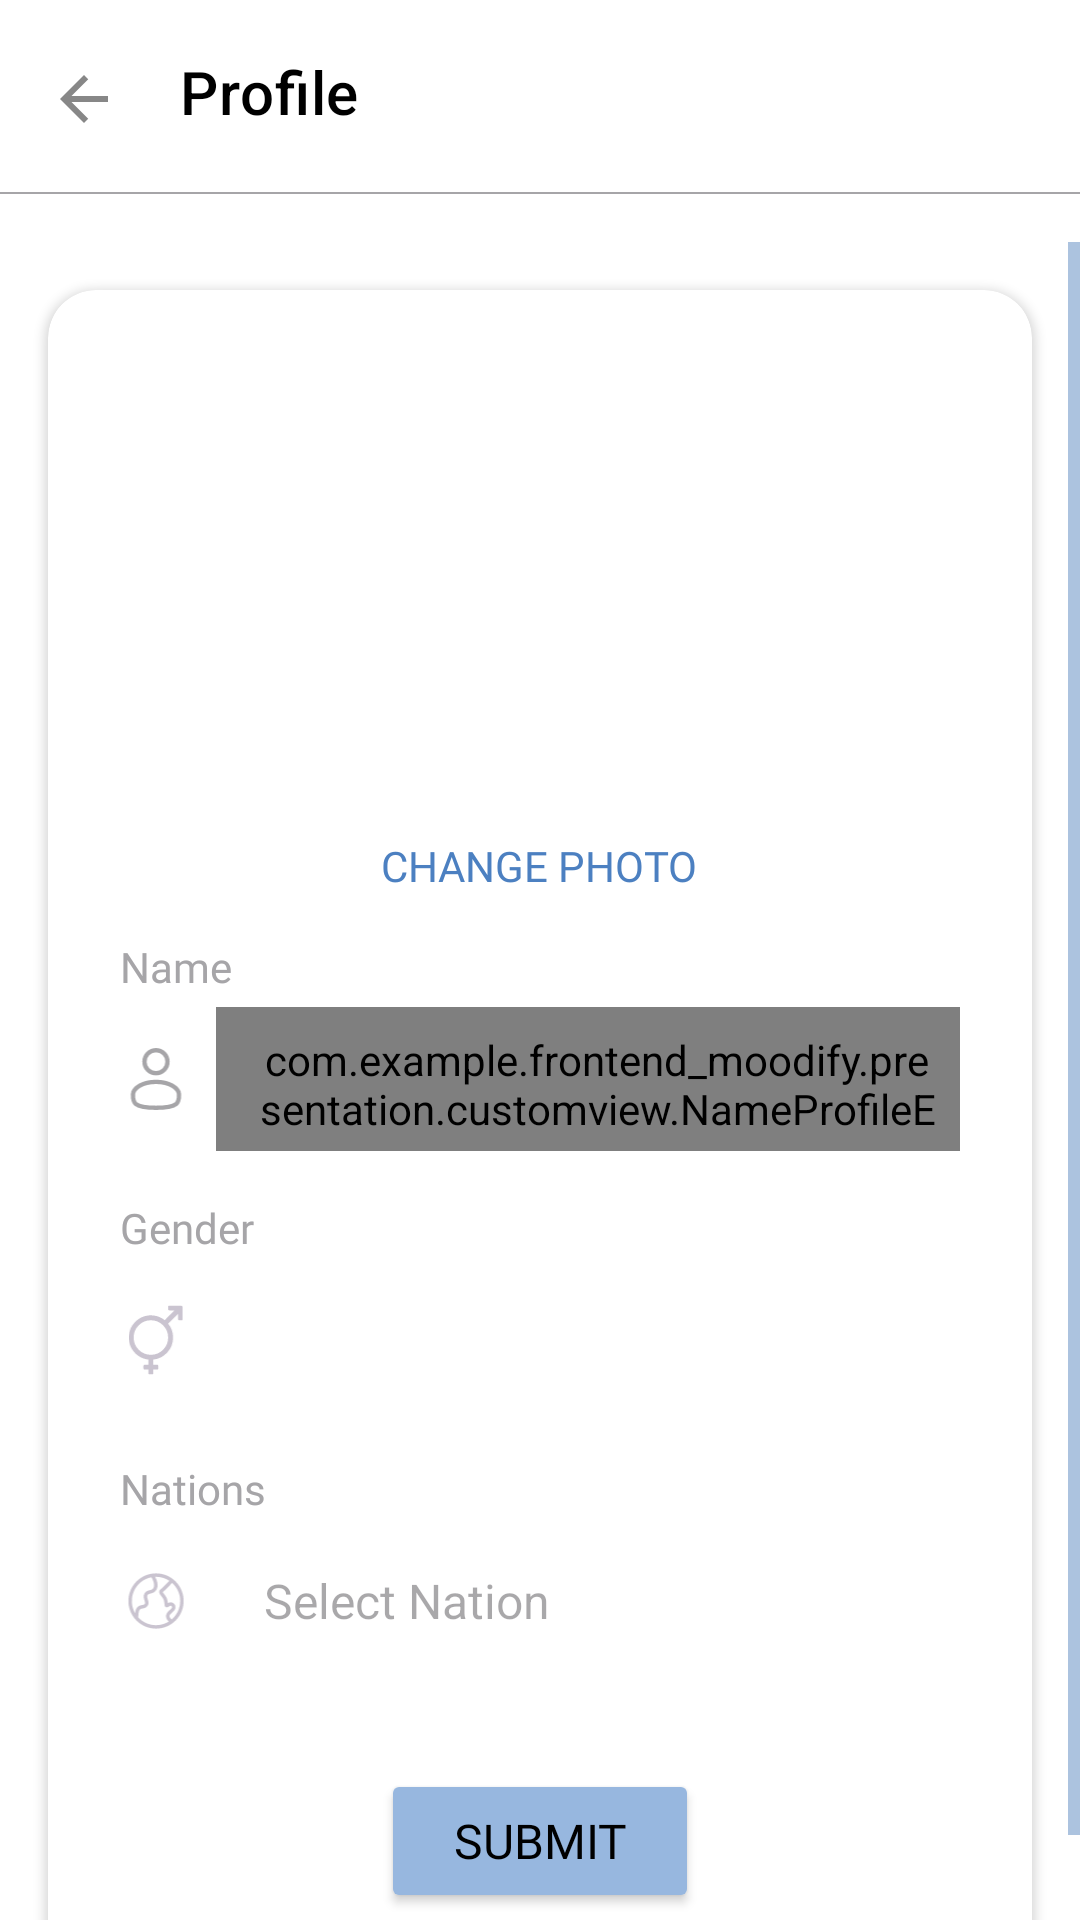

Android layout source for this screen:
<!-- AndroidManifest.xml: application theme Theme.Frontend_moodify -->
<!-- res/layout/activity_profile.xml -->
<LinearLayout
    xmlns:android="http://schemas.android.com/apk/res/android"
    xmlns:app="http://schemas.android.com/apk/res-auto"
    android:layout_width="match_parent"
    android:layout_height="match_parent"
    android:orientation="vertical">

    <com.google.android.material.appbar.MaterialToolbar
        android:id="@+id/topAppBar"
        android:layout_width="match_parent"
        android:layout_height="56dp"
        android:elevation="4dp"
        android:paddingTop="5dp"
        android:gravity="center_vertical"
        app:navigationIcon="@drawable/ic_back_grey"
        app:title="@string/profile"
        app:titleTextAppearance="@style/TextAppearance.MaterialComponents.Headline6" />

    <View
        android:layout_width="match_parent"
        android:layout_height="0.5dp"
        android:layout_marginTop="8dp"
        android:background="@color/light_grey" />

    <FrameLayout
        android:layout_width="match_parent"
        android:layout_height="wrap_content"
        android:layout_gravity="center_vertical"
        android:layout_marginTop="16dp">

        <ProgressBar
            android:id="@+id/progressBar"
            android:layout_width="wrap_content"
            android:layout_height="wrap_content"
            android:visibility="gone"
            android:layout_gravity="center" />
    </FrameLayout>

    
    <ScrollView
        android:layout_width="match_parent"
        android:layout_height="0dp"
        android:layout_weight="1"
        android:fillViewport="true">
        <androidx.constraintlayout.widget.ConstraintLayout
            android:layout_width="match_parent"
            android:layout_height="wrap_content"
            android:layout_margin="0dp">

            <androidx.cardview.widget.CardView
                android:id="@+id/profileCard"
                android:layout_width="0dp"
                android:layout_height="wrap_content"
                android:layout_margin="16dp"
                app:cardCornerRadius="16dp"
                app:cardElevation="2dp"
                app:layout_constraintTop_toTopOf="parent"
                app:layout_constraintStart_toStartOf="parent"
                app:layout_constraintEnd_toEndOf="parent">

                <LinearLayout
                    android:layout_width="match_parent"
                    android:layout_height="wrap_content"
                    android:orientation="vertical"
                    android:paddingStart="24dp"
                    android:paddingEnd="24dp"
                    android:paddingTop="56dp"
                    android:paddingBottom="32dp">

                    
                    <ImageView
                        android:id="@+id/profileImage"
                        android:layout_width="96dp"
                        android:layout_height="96dp"
                        android:layout_gravity="center"
                        android:layout_marginBottom="16dp"
                        android:contentDescription="@string/profile_image_description"
                        android:src="@drawable/user_profile"
                        android:scaleType="centerCrop"
                        android:clipToOutline="true"
                        android:background="@drawable/circle_shape_white" />

                    <Button
                        android:id="@+id/changeProfileImageButton"
                        android:layout_width="wrap_content"
                        android:layout_height="48dp"
                        android:layout_gravity="center"
                        android:paddingHorizontal="16dp"
                        android:text="@string/change_photo"
                        android:textColor="@color/blue"
                        android:textSize="14sp"
                        android:fontFamily="@font/poppins_medium"
                        android:background="?attr/selectableItemBackground" />

                    
                    <TextView
                        android:layout_width="match_parent"
                        android:layout_height="wrap_content"
                        android:text="@string/name"
                        android:textColor="@color/light_grey"
                        android:textSize="14sp"
                        android:fontFamily="@font/poppins_medium"
                        android:layout_marginBottom="4dp" />

                    <LinearLayout
                        android:layout_width="match_parent"
                        android:layout_height="wrap_content"
                        android:orientation="horizontal"
                        android:layout_marginBottom="8dp">

                        <ImageView
                            android:id="@+id/nameIcon"
                            android:layout_width="24dp"
                            android:layout_height="24dp"
                            android:layout_gravity="center"
                            android:layout_marginEnd="8dp"
                            android:src="@drawable/ic_user"
                            app:tint="@color/light_grey"
                            android:contentDescription="@string/name_icon_description" />

                        <com.google.android.material.textfield.TextInputLayout
                            android:layout_width="match_parent"
                            android:layout_height="wrap_content"
                            app:boxBackgroundMode="none"
                            app:hintEnabled="false">

                            <com.example.frontend_moodify.presentation.customview.NameProfileEditText
                                android:id="@+id/nameInput"
                                android:layout_width="match_parent"
                                android:layout_height="48dp"
                                android:gravity="center_vertical"
                                android:textSize="14sp"
                                android:fontFamily="@font/poppins_medium"
                                android:paddingVertical="8dp"
                                android:paddingStart="14dp"
                                android:paddingEnd="8dp"
                                android:singleLine="true"
                                android:importantForAccessibility="yes"
                                app:contentDescription="@string/name_hint"
                                android:hint="@string/name_placeholder"/>
                        </com.google.android.material.textfield.TextInputLayout>
                    </LinearLayout>

                    
                    <TextView
                        android:layout_width="match_parent"
                        android:layout_height="wrap_content"
                        android:text="@string/gender"
                        android:textColor="@color/light_grey"
                        android:textSize="14sp"
                        android:fontFamily="@font/poppins_medium"
                        android:layout_marginTop="8dp"
                        android:layout_marginBottom="4dp" />

                    <LinearLayout
                        android:layout_width="match_parent"
                        android:layout_height="wrap_content"
                        android:orientation="horizontal"
                        android:layout_marginBottom="8dp">

                        <ImageView
                            android:id="@+id/genderIcon"
                            android:layout_width="24dp"
                            android:layout_height="24dp"
                            android:layout_gravity="center"
                            android:layout_marginEnd="8dp"
                            android:src="@drawable/ic_gender"
                            android:contentDescription="@string/gender_icon_description" />

                        <Spinner
                            android:id="@+id/genderSpinner"
                            android:layout_width="match_parent"
                            android:layout_height="48dp"
                            android:background="@android:color/transparent"
                            android:spinnerMode="dropdown"
                            android:paddingHorizontal="8dp"
                            android:textSize="16sp"
                            android:gravity="center_vertical"
                            android:fontFamily="@font/poppins_medium"
                            android:textColor="@color/light_grey" />
                    </LinearLayout>

                    
                    <TextView
                        android:layout_width="match_parent"
                        android:layout_height="wrap_content"
                        android:text="@string/nations"
                        android:textColor="@color/light_grey"
                        android:textSize="14sp"
                        android:fontFamily="@font/poppins_medium"
                        android:layout_marginTop="8dp"
                        android:layout_marginBottom="4dp" />

                    <LinearLayout
                        android:layout_width="match_parent"
                        android:layout_height="wrap_content"
                        android:orientation="horizontal"
                        android:layout_marginBottom="16dp">

                        <ImageView
                            android:id="@+id/nationIcon"
                            android:layout_width="24dp"
                            android:layout_height="24dp"
                            android:layout_marginEnd="8dp"
                            android:layout_gravity="center"
                            android:src="@drawable/ic_nation"
                            android:contentDescription="@string/nation_icon_description" />

                        <AutoCompleteTextView
                            android:id="@+id/nationSpinner"
                            android:layout_width="match_parent"
                            android:layout_height="48dp"
                            android:hint="Select Nation"
                            android:paddingHorizontal="16dp"
                            android:textSize="16sp"
                            android:inputType="none"
                            android:focusable="true"
                            android:focusableInTouchMode="true"
                            android:clickable="true"
                            android:background="@android:color/transparent"/>
                    </LinearLayout>

                    
                    <Button
                        android:id="@+id/submitButton"
                        android:layout_width="wrap_content"
                        android:layout_height="48dp"
                        android:layout_gravity="center"
                        android:layout_marginTop="16dp"
                        android:paddingHorizontal="24dp"
                        android:backgroundTint="@color/light_blue"
                        android:text="@string/submit"
                        android:textSize="16sp"
                        android:fontFamily="@font/poppins_medium" />
                </LinearLayout>
            </androidx.cardview.widget.CardView>
        </androidx.constraintlayout.widget.ConstraintLayout>
    </ScrollView>
</LinearLayout>
<!-- resources referenced by this layout -->
<resources>
  <color name="blue">#4C80C1</color>
  <color name="light_blue">#97B7DF</color>
  <color name="light_grey">#A6A5A8</color>
  <!-- drawable ic_back_grey (drawable) -->
  <vector xmlns:android="http://schemas.android.com/apk/res/android" android:autoMirrored="true" android:height="24dp" android:tint="@color/grey" android:viewportHeight="24" android:viewportWidth="24" android:width="24dp">
        
      <path android:fillColor="@color/grey" android:pathData="M20,11H7.83l5.59,-5.59L12,4l-8,8 8,8 1.41,-1.41L7.83,13H20v-2z"/>
      
  </vector>
  <!-- drawable ic_gender: vector/xml drawable (drawable, 2057 chars, omitted) -->
  <!-- drawable ic_nation: png bitmap (drawable, 811 bytes) -->
  <!-- drawable ic_user: png bitmap (drawable, 658 bytes) -->
  <string name="change_photo">Change Photo</string>
  <string name="gender">Gender</string>
  <string name="gender_icon_description">Icon representing user\'s gender</string>
  <string name="name">Name</string>
  <string name="name_hint">Name</string>
  <string name="name_icon_description">Icon representing user\'s name</string>
  <string name="name_placeholder">Enter your name</string>
  <string name="nation_icon_description">Icon representing user\'s nation</string>
  <string name="nations">Nations</string>
  <string name="profile">Profile</string>
  <string name="profile_image_description">User profile picture</string>
  <string name="submit">Submit</string>
  <style name="Theme.Frontend_moodify" parent="Base.Theme.Frontend_moodify" />
  <color name="grey">#878787</color>
  <style name="Base.Theme.Frontend_moodify" parent="Theme.Material3.DayNight.NoActionBar">
          <item name="colorPrimary">@color/blue</item> 
          <item name="colorPrimaryVariant">@color/light_blue</item> 
          <item name="colorOnPrimary">@android:color/black</item> 
          <item name="colorSecondary">@color/blue</item> 
          <item name="colorOnSecondary">@android:color/white</item> 
          <item name="android:statusBarColor">@color/blue</item> 
          <item name="android:navigationBarColor">@color/navigationBarColorLight</item> 
          <item name="android:textColorPrimary">@color/black</item> 
          <item name="android:textColorSecondary">@color/grey</item> 
          <item name="colorControlNormal">@color/nav_colors</item> 
          <item name="android:windowBackground">@color/white</item> 
          <item name="android:popupMenuStyle">@style/PopupMenuLight</item> 
      </style>
  <color name="navigationBarColorLight">#ffffff</color>
  <color name="black">#000000</color>
  <color name="white">#FFFFFFFF</color>
  <style name="PopupMenuLight" parent="Widget.AppCompat.PopupMenu">
          <item name="android:popupBackground">@color/white</item> 
          <item name="android:textColor">@android:color/black</item> 
      </style>
</resources>
